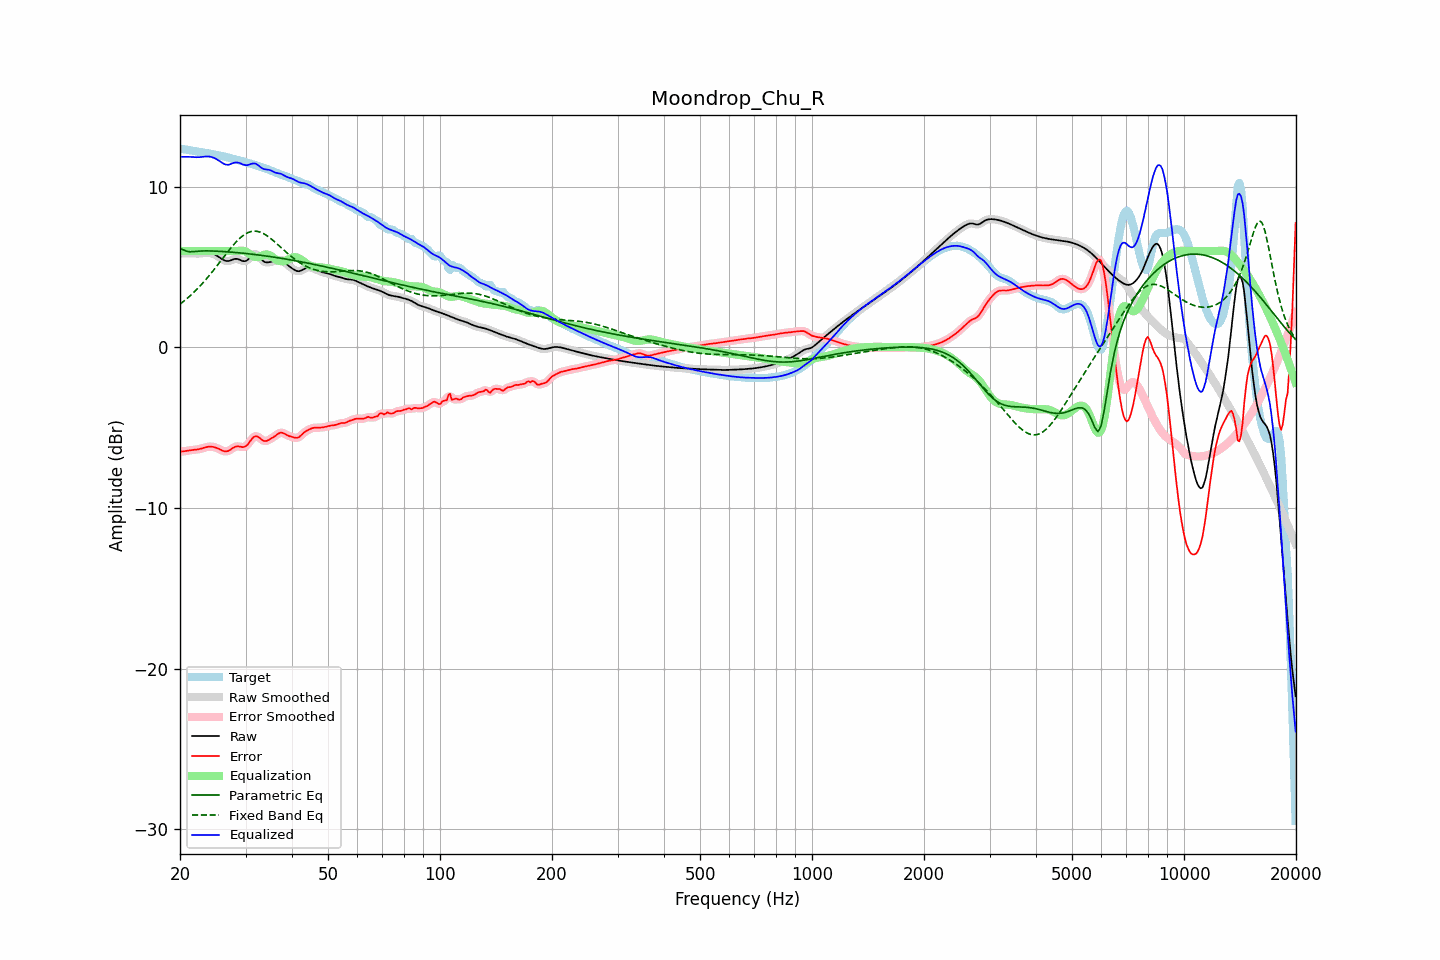

The table this chart was drawn from, first rows:
frequency, raw, error, smoothed, error_smoothed, equalization, parametric_eq, fixed_band_eq, equalized_raw, equalized_smoothed, target
20.00, 5.86, -6.50, 5.86, -6.50, 6.00, 6.17, 2.69, 11.86, 11.86, 12.36
20.20, 5.86, -6.49, 5.86, -6.49, 6.00, 6.12, 2.77, 11.86, 11.86, 12.35
20.40, 5.86, -6.48, 5.87, -6.48, 6.00, 6.07, 2.85, 11.86, 11.87, 12.34
20.61, 5.87, -6.46, 5.87, -6.46, 6.00, 6.03, 2.93, 11.87, 11.87, 12.33
20.81, 5.87, -6.44, 5.87, -6.44, 6.00, 5.99, 3.01, 11.87, 11.87, 12.31
21.02, 5.87, -6.43, 5.87, -6.43, 6.00, 5.97, 3.10, 11.87, 11.87, 12.29
21.23, 5.86, -6.41, 5.86, -6.41, 6.00, 5.95, 3.18, 11.86, 11.86, 12.27
21.44, 5.86, -6.40, 5.86, -6.40, 6.00, 5.96, 3.28, 11.86, 11.86, 12.26
21.66, 5.85, -6.39, 5.85, -6.39, 6.00, 5.96, 3.37, 11.85, 11.85, 12.24
21.87, 5.84, -6.38, 5.84, -6.38, 6.00, 5.97, 3.47, 11.84, 11.84, 12.22
22.09, 5.84, -6.37, 5.84, -6.37, 6.00, 5.98, 3.56, 11.84, 11.84, 12.21
22.31, 5.84, -6.35, 5.84, -6.35, 6.00, 5.99, 3.67, 11.84, 11.84, 12.19
22.54, 5.84, -6.33, 5.84, -6.33, 6.00, 5.99, 3.77, 11.84, 11.84, 12.18
22.76, 5.85, -6.31, 5.85, -6.31, 6.00, 6.00, 3.88, 11.85, 11.85, 12.16
22.99, 5.86, -6.28, 5.86, -6.28, 6.00, 6.00, 3.99, 11.86, 11.86, 12.14
23.22, 5.88, -6.25, 5.88, -6.25, 6.00, 6.01, 4.10, 11.88, 11.88, 12.13
23.45, 5.89, -6.22, 5.89, -6.22, 6.00, 6.01, 4.21, 11.89, 11.89, 12.11
23.69, 5.89, -6.20, 5.89, -6.20, 6.00, 6.01, 4.33, 11.89, 11.89, 12.09
23.92, 5.88, -6.18, 5.88, -6.19, 6.00, 6.01, 4.45, 11.88, 11.88, 12.07
24.16, 5.87, -6.18, 5.87, -6.18, 6.00, 6.00, 4.57, 11.87, 11.87, 12.05
24.40, 5.84, -6.19, 5.84, -6.19, 6.00, 6.00, 4.69, 11.84, 11.84, 12.03
24.65, 5.81, -6.21, 5.81, -6.21, 6.00, 6.00, 4.82, 11.81, 11.81, 12.01
24.89, 5.76, -6.23, 5.76, -6.23, 6.00, 5.99, 4.95, 11.76, 11.76, 11.99
25.14, 5.70, -6.27, 5.70, -6.27, 6.00, 5.99, 5.08, 11.70, 11.70, 11.97
25.39, 5.64, -6.31, 5.64, -6.32, 6.00, 5.98, 5.20, 11.64, 11.64, 11.96
25.65, 5.57, -6.36, 5.57, -6.36, 6.00, 5.98, 5.34, 11.57, 11.57, 11.94
25.91, 5.51, -6.41, 5.50, -6.41, 6.00, 5.97, 5.47, 11.51, 11.50, 11.92
26.16, 5.44, -6.45, 5.44, -6.45, 6.00, 5.97, 5.60, 11.44, 11.44, 11.90
26.43, 5.40, -6.48, 5.40, -6.47, 6.00, 5.96, 5.73, 11.40, 11.40, 11.87
26.69, 5.38, -6.47, 5.37, -6.47, 6.00, 5.95, 5.86, 11.38, 11.37, 11.85
26.96, 5.37, -6.45, 5.37, -6.44, 6.00, 5.94, 5.98, 11.37, 11.37, 11.82
27.23, 5.39, -6.40, 5.40, -6.40, 6.00, 5.94, 6.11, 11.39, 11.40, 11.79
27.50, 5.44, -6.33, 5.43, -6.33, 6.00, 5.93, 6.23, 11.44, 11.43, 11.76
27.77, 5.47, -6.26, 5.47, -6.26, 6.00, 5.92, 6.35, 11.47, 11.47, 11.74
28.05, 5.51, -6.20, 5.50, -6.21, 6.00, 5.91, 6.47, 11.51, 11.50, 11.71
28.33, 5.51, -6.17, 5.51, -6.17, 6.00, 5.90, 6.57, 11.51, 11.51, 11.69
28.62, 5.50, -6.16, 5.50, -6.17, 6.00, 5.89, 6.68, 11.51, 11.50, 11.66
28.90, 5.46, -6.18, 5.46, -6.18, 6.02, 5.88, 6.77, 11.48, 11.48, 11.64
29.19, 5.42, -6.19, 5.42, -6.20, 6.02, 5.87, 6.87, 11.44, 11.44, 11.61
29.48, 5.37, -6.21, 5.38, -6.21, 6.02, 5.86, 6.94, 11.39, 11.40, 11.59
29.78, 5.37, -6.19, 5.36, -6.19, 6.00, 5.85, 7.02, 11.37, 11.37, 11.56
30.08, 5.38, -6.15, 5.39, -6.14, 5.96, 5.84, 7.08, 11.34, 11.35, 11.53
30.38, 5.44, -6.06, 5.45, -6.05, 5.91, 5.83, 7.13, 11.35, 11.36, 11.50
30.68, 5.54, -5.93, 5.54, -5.93, 5.84, 5.82, 7.17, 11.38, 11.38, 11.47
30.99, 5.64, -5.79, 5.64, -5.79, 5.77, 5.81, 7.21, 11.42, 11.41, 11.44
31.30, 5.74, -5.67, 5.74, -5.67, 5.71, 5.80, 7.22, 11.44, 11.44, 11.40
31.61, 5.80, -5.57, 5.79, -5.58, 5.66, 5.79, 7.24, 11.45, 11.45, 11.37
31.93, 5.81, -5.53, 5.80, -5.53, 5.63, 5.78, 7.23, 11.44, 11.43, 11.34
32.24, 5.76, -5.54, 5.76, -5.54, 5.62, 5.76, 7.22, 11.38, 11.38, 11.30
32.57, 5.68, -5.59, 5.67, -5.60, 5.63, 5.75, 7.20, 11.31, 11.31, 11.27
32.89, 5.56, -5.68, 5.56, -5.68, 5.67, 5.74, 7.17, 11.23, 11.23, 11.24
33.22, 5.45, -5.76, 5.45, -5.76, 5.71, 5.72, 7.13, 11.16, 11.16, 11.21
33.55, 5.35, -5.82, 5.36, -5.81, 5.75, 5.71, 7.08, 11.11, 11.11, 11.17
33.89, 5.30, -5.84, 5.31, -5.83, 5.78, 5.70, 7.02, 11.08, 11.09, 11.14
34.23, 5.29, -5.82, 5.29, -5.82, 5.79, 5.68, 6.96, 11.08, 11.07, 11.11
34.57, 5.29, -5.78, 5.29, -5.78, 5.77, 5.67, 6.89, 11.06, 11.06, 11.07
34.92, 5.31, -5.72, 5.31, -5.72, 5.72, 5.65, 6.81, 11.04, 11.03, 11.03
35.27, 5.33, -5.66, 5.33, -5.66, 5.66, 5.64, 6.73, 10.99, 10.99, 10.99
35.62, 5.35, -5.60, 5.35, -5.59, 5.59, 5.62, 6.65, 10.94, 10.94, 10.95
35.97, 5.38, -5.53, 5.38, -5.53, 5.52, 5.61, 6.56, 10.89, 10.90, 10.91
... 635 more rows
